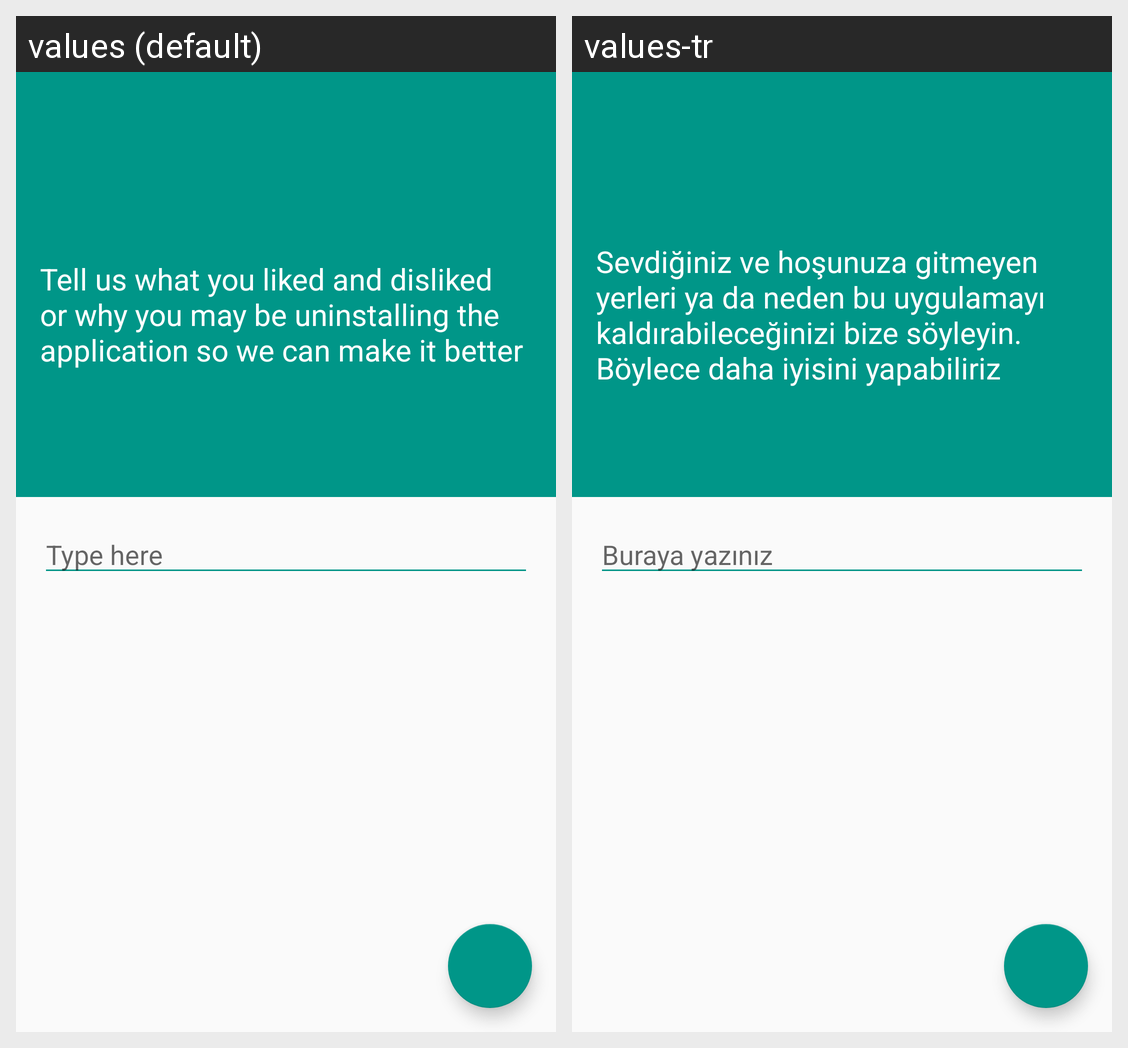

Translations of the strings shown on this Android screen, per locale in the grid:
Android screen res/layout/layout_feedback.xml rendered under 2 locales, left to right: values (default), values-tr. Device: Nexus 5 (rendered at 1080×1920; each locale shown at half size, 540×960, under a caption strip naming it); theme CustomTheme.
Strings drawn on this screen, with the default value and each locale's value (text and hints the layout hard-codes, and strings that could not be matched under every locale, appear in the picture but are not listed):

text_feedback_hint
  values: Type here
  values-tr: Buraya yazınız

text_feedback_detail
  values: Tell us what you liked and disliked or why you may be uninstalling the application so we can make it better
  values-tr: Sevdiğiniz ve hoşunuza gitmeyen yerleri ya da neden bu uygulamayı kaldırabileceğinizi bize söyleyin. Böylece daha iyisini yapabiliriz
